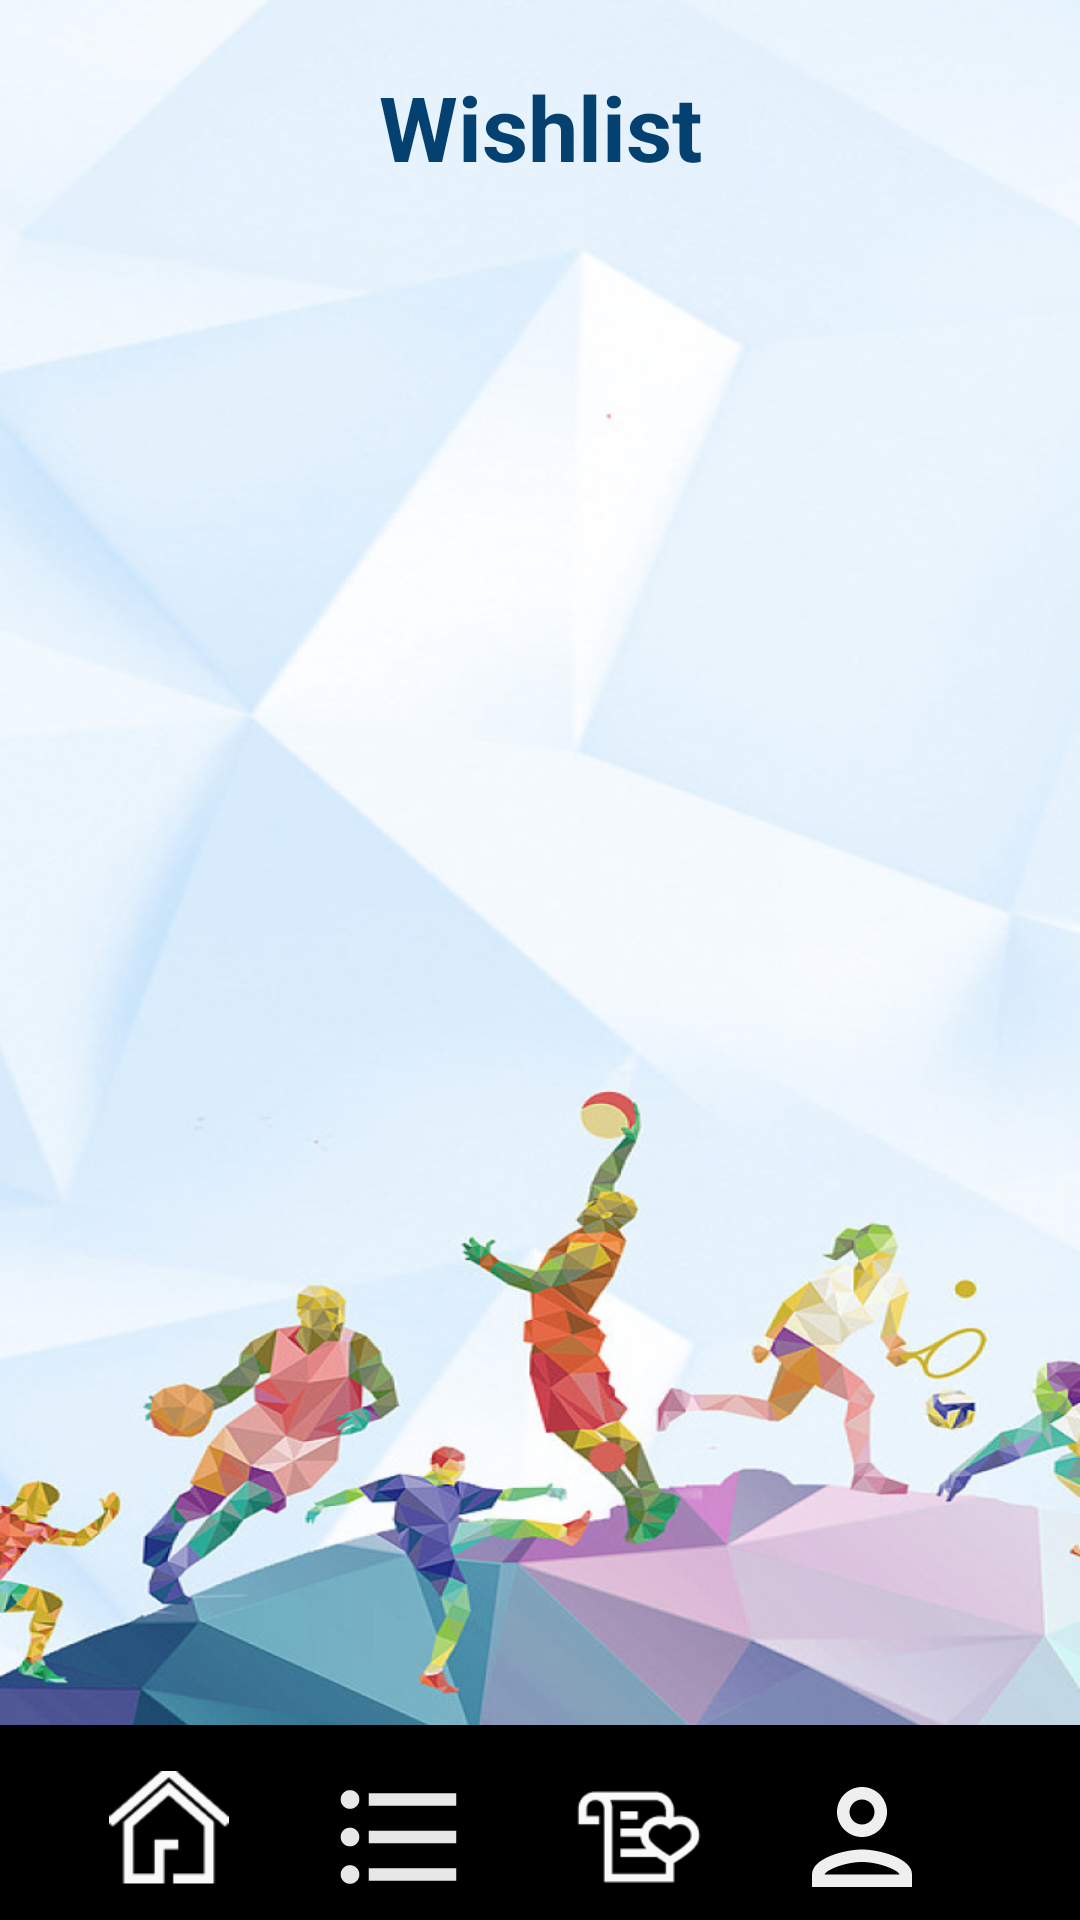

Layout XML and referenced resources for this Android screen:
<!-- AndroidManifest.xml: application theme Theme.AppmobUAS -->
<!-- res/layout/activity_whistlist.xml -->
<?xml version="1.0" encoding="utf-8"?>
<FrameLayout xmlns:android="http://schemas.android.com/apk/res/android"
    xmlns:app="http://schemas.android.com/apk/res-auto"
    xmlns:tools="http://schemas.android.com/tools"
    android:layout_width="match_parent"
    android:layout_height="match_parent"
    android:background="@drawable/background2"
    tools:context=".WishtlistActivity">

    <LinearLayout
        android:layout_width="match_parent"
        android:layout_height="match_parent"
        android:padding="6dp"
        android:paddingTop="8dp"
        android:orientation="vertical">

        <ScrollView
            android:layout_width="match_parent"
            android:layout_height="0dp"
            android:layout_weight="1"
            >

            <LinearLayout
                android:layout_width="match_parent"
                android:layout_height="wrap_content"
                android:orientation="vertical"
                android:layout_margin="6dp"
                android:paddingBottom="100dp">

                <TextView
                    android:layout_width="match_parent"
                    android:layout_height="wrap_content"
                    android:layout_marginBottom="5dp"
                    android:gravity="center"
                    android:paddingTop="10dp"
                    android:text="Wishlist"
                    android:textColor="#044171"
                    android:textSize="30sp"
                    android:textStyle="bold" />

                <androidx.recyclerview.widget.RecyclerView
                    android:id="@+id/wishlistView"
                    android:layout_width="match_parent"
                    android:layout_height="0dp"
                    android:layout_weight="1"
                    android:background="#E6E0E0"
                    tools:listitem="@layout/list_item" />

            </LinearLayout>

        </ScrollView>
    </LinearLayout>


    <LinearLayout
        android:id="@+id/footer"
        android:layout_width="match_parent"
        android:layout_height="65dp"
        android:layout_gravity="bottom"
        android:background="@color/black"
        android:orientation="horizontal"
        android:paddingTop="10dp"
        android:gravity="center">

        <ImageView
            android:id="@+id/btn1"
            android:layout_width="50dp"
            android:layout_height="50dp"
            android:layout_marginEnd="27dp"
            android:paddingTop="3dp"
            android:background="@color/black"
            android:src="@drawable/home" />

        <ImageView
            android:id="@+id/btn2"
            android:layout_width="50dp"
            android:layout_height="50dp"
            android:layout_gravity="center"
            android:layout_marginEnd="27dp"
            android:background="@color/black"
            android:src="@drawable/outline_format_list_bulleted_24" />

        <ImageView
            android:id="@+id/btn4"
            android:layout_width="50dp"
            android:layout_height="50dp"
            android:layout_gravity="center"
            android:layout_marginEnd="27dp"
            android:background="@color/black"
            android:src="@drawable/wishlist" />

        <ImageView
            android:id="@+id/btn5"
            android:layout_width="50dp"
            android:layout_height="50dp"
            android:layout_gravity="center"
            android:layout_marginEnd="16dp"
            android:background="@color/black"
            android:src="@drawable/outline_person_24" />
    </LinearLayout>

</FrameLayout>
<!-- res/layout/list_item.xml (included above) -->
<?xml version="1.0" encoding="utf-8"?>
<androidx.cardview.widget.CardView xmlns:android="http://schemas.android.com/apk/res/android"
    android:layout_width="match_parent"
    android:layout_height="wrap_content"
    xmlns:app="http://schemas.android.com/apk/res-auto"
    app:cardCornerRadius="13dp"
    app:cardElevation="4dp"
    android:background="@drawable/edit_text"
    app:cardUseCompatPadding="true">

    <LinearLayout
        android:layout_width="match_parent"
        android:layout_height="wrap_content"
        android:orientation="vertical"
        android:padding="10dp">

            <ImageView
                android:id="@+id/product_image"
                android:layout_width="180dp"
                android:layout_height="180dp"
                android:padding="3dp"
                android:layout_gravity="center"
                android:scaleType="centerInside"
                android:src="@drawable/ic_launcher_background"
                android:layout_margin="5dp"/>

            <LinearLayout
                android:layout_width="match_parent"
                android:layout_height="wrap_content"
                android:orientation="vertical"
                android:gravity="center">

                <TextView
                    android:id="@+id/tvProduct"
                    android:layout_width="match_parent"
                    android:layout_height="wrap_content"
                    android:gravity="center"
                    android:text="nama"
                    android:textSize="17sp"
                    android:ellipsize="end"
                    android:maxLines="2"
                    android:textStyle="bold" />

                <View
                    android:layout_width="match_parent"
                    android:layout_height="1dp"
                    android:background="#B80707" />

                <TextView
                    android:id="@+id/tvProductPrice"
                    android:layout_width="wrap_content"
                    android:layout_height="wrap_content"
                    android:layout_marginRight="1dp"
                    android:text="detail"
                    android:layout_gravity="center"
                    android:textColor="#F62B2B"
                    android:textSize="18sp" />


            </LinearLayout>
    </LinearLayout>
    
</androidx.cardview.widget.CardView>
<!-- resources referenced by this layout -->
<resources>
  <!-- drawable background2: png bitmap (drawable-hdpi, 492234 bytes) -->
  <!-- drawable edit_text (drawable) -->
  <?xml version="1.0" encoding="utf-8"?>
  <shape xmlns:android="http://schemas.android.com/apk/res/android">
  
      <stroke
          android:width="3dp"
          android:color="@color/black"/>
  
      <corners
          android:radius="20dp"/>
  
  </shape>
  <!-- drawable home: png bitmap (drawable-hdpi, 604 bytes) -->
  <!-- drawable outline_format_list_bulleted_24 (drawable) -->
  <vector android:autoMirrored="true" android:height="24dp"
      android:tint="#E7E7E7" android:viewportHeight="24"
      android:viewportWidth="24" android:width="24dp" xmlns:android="http://schemas.android.com/apk/res/android">
      <path android:fillColor="@android:color/white" android:pathData="M4,10.5c-0.83,0 -1.5,0.67 -1.5,1.5s0.67,1.5 1.5,1.5 1.5,-0.67 1.5,-1.5 -0.67,-1.5 -1.5,-1.5zM4,4.5c-0.83,0 -1.5,0.67 -1.5,1.5S3.17,7.5 4,7.5 5.5,6.83 5.5,6 4.83,4.5 4,4.5zM4,16.5c-0.83,0 -1.5,0.68 -1.5,1.5s0.68,1.5 1.5,1.5 1.5,-0.68 1.5,-1.5 -0.67,-1.5 -1.5,-1.5zM7,19h14v-2L7,17v2zM7,13h14v-2L7,11v2zM7,5v2h14L21,5L7,5z"/>
  </vector>
  <!-- drawable outline_person_24 (drawable) -->
  <vector android:height="24dp" android:tint="#EFEFEF"
      android:viewportHeight="24" android:viewportWidth="24"
      android:width="24dp" xmlns:android="http://schemas.android.com/apk/res/android">
      <path android:fillColor="@color/white" android:pathData="M12,6c1.1,0 2,0.9 2,2s-0.9,2 -2,2 -2,-0.9 -2,-2 0.9,-2 2,-2m0,10c2.7,0 5.8,1.29 6,2L6,18c0.23,-0.72 3.31,-2 6,-2m0,-12C9.79,4 8,5.79 8,8s1.79,4 4,4 4,-1.79 4,-4 -1.79,-4 -4,-4zM12,14c-2.67,0 -8,1.34 -8,4v2h16v-2c0,-2.66 -5.33,-4 -8,-4z"/>
  </vector>
  <!-- drawable wishlist: png bitmap (drawable-hdpi, 913 bytes) -->
  <style name="Theme.AppmobUAS" parent="Base.Theme.AppmobUAS" />
  <style name="Base.Theme.AppmobUAS" parent="Theme.Material3.DayNight.NoActionBar">
          
          
      </style>
  <!-- not gathered from this repository: default colours our renderer supplied (Android Studio template values) -->
  <color name="black">#FF000000</color>
  <color name="white">#FFFFFFFF</color>
</resources>
